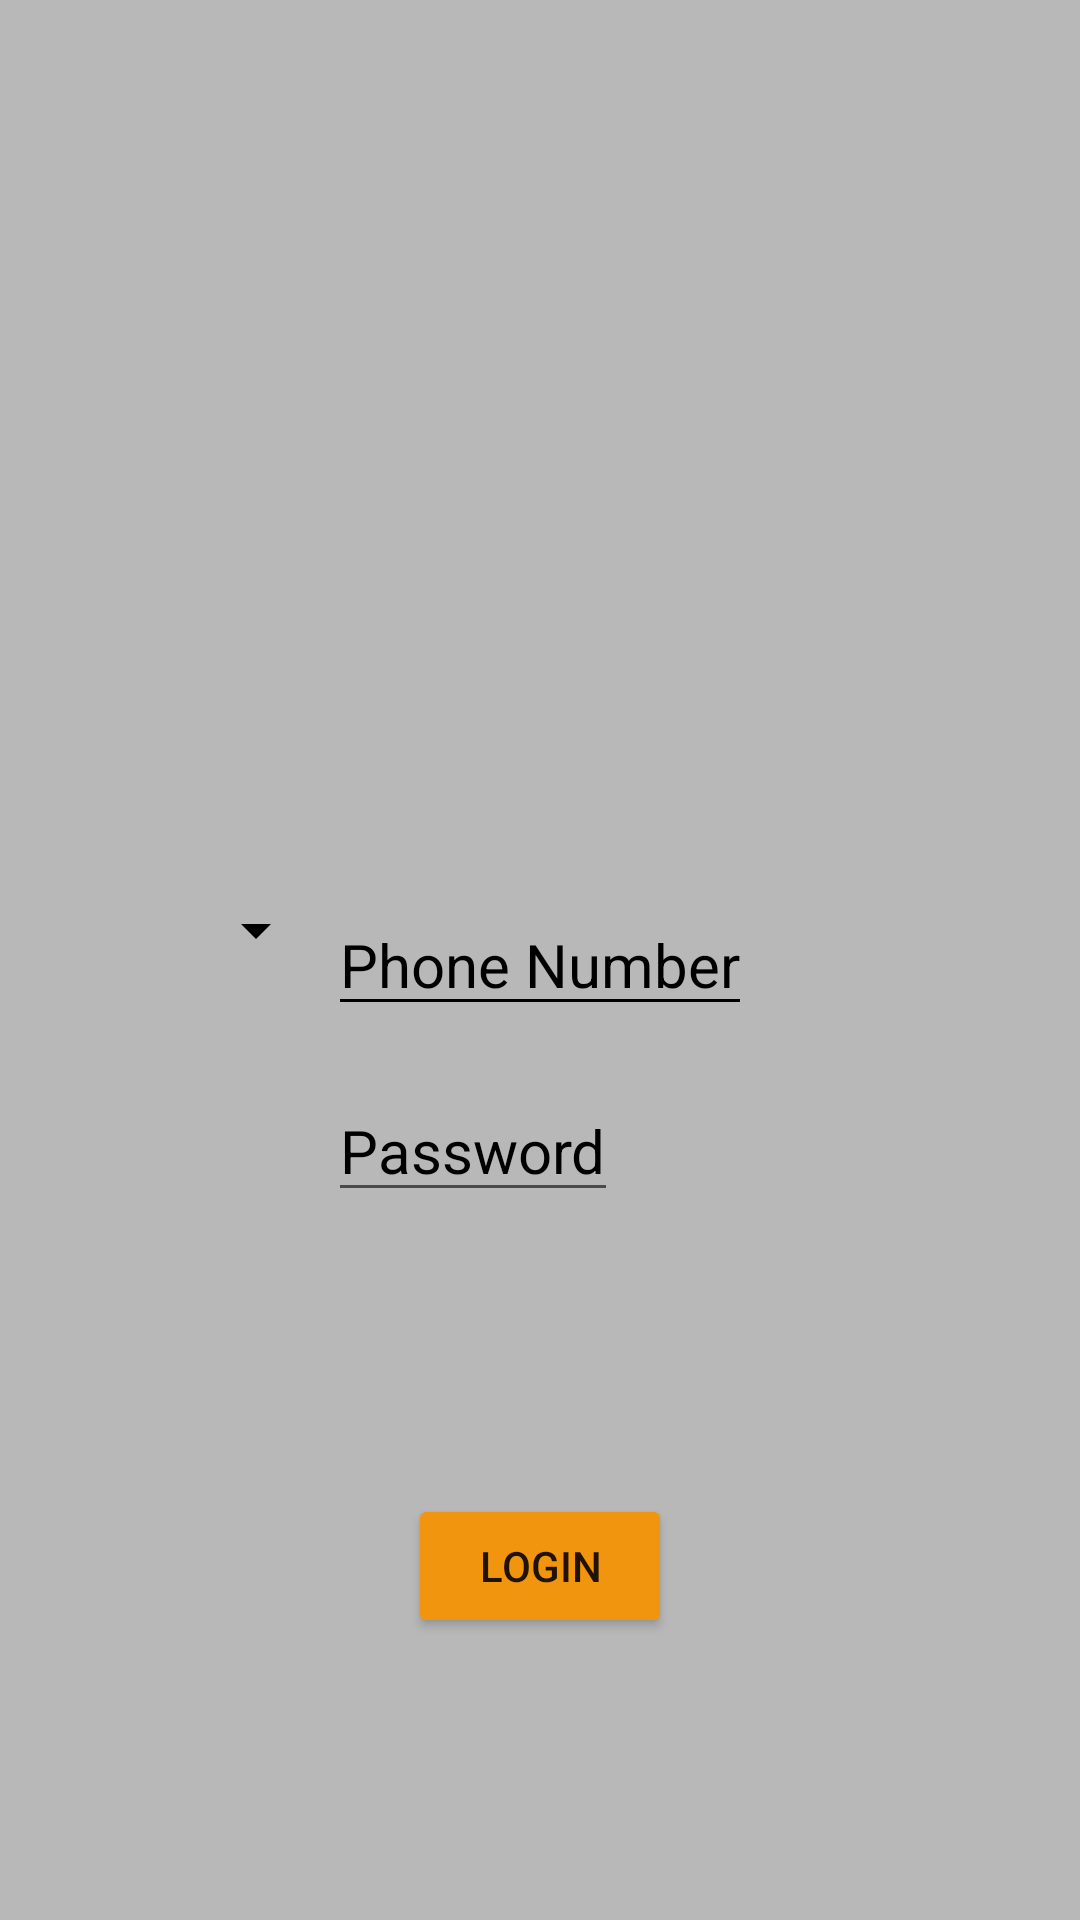

Write the Android layout XML for this screen, with the resource values it uses.
<!-- AndroidManifest.xml: application theme Theme.SpinnerOptions -->
<!-- res/layout/activity_main.xml -->
<?xml version="1.0" encoding="utf-8"?>
<androidx.constraintlayout.widget.ConstraintLayout xmlns:android="http://schemas.android.com/apk/res/android"
    xmlns:app="http://schemas.android.com/apk/res-auto"
    xmlns:tools="http://schemas.android.com/tools"
    android:layout_width="match_parent"
    android:background="#B8B8B8"
    android:layout_height="match_parent"
    tools:context=".MainActivity">


    <Spinner
        android:id="@+id/spinnerCountryCode"
        android:layout_width="wrap_content"
        android:layout_height="wrap_content"
        android:layout_gravity="center"
        android:backgroundTint="@color/black"
        android:padding="10dp"
        android:spinnerMode="dropdown"
        app:layout_constraintEnd_toStartOf="@id/editPhone"
        app:layout_constraintTop_toTopOf="@id/editPhone" />

    <EditText
        android:id="@+id/editPhone"
        android:layout_width="wrap_content"
        android:layout_height="wrap_content"
        android:layout_gravity="center"
        android:backgroundTint="@color/black"
        android:hint="Phone Number"
        android:inputType="number"
        android:textColor="@color/black"
        android:textColorHint="#000000"
        android:textSize="20sp"
        app:layout_constraintBottom_toBottomOf="parent"
        app:layout_constraintEnd_toEndOf="parent"
        app:layout_constraintStart_toStartOf="parent"
        app:layout_constraintTop_toTopOf="parent" />


    <EditText
        android:id="@+id/editPass"
        android:layout_width="wrap_content"
        android:layout_height="wrap_content"
        android:layout_marginTop="18dp"
        android:hint="Password"
        android:inputType="textPassword"
        android:textColor="@color/black"
        android:textColorHint="#000000"
        android:textSize="20sp"
        app:layout_constraintStart_toStartOf="@id/editPhone"
        app:layout_constraintTop_toBottomOf="@id/editPhone" />

    <Button
        android:id="@+id/btnLogin"
        android:layout_width="wrap_content"
        android:layout_height="wrap_content"
        android:backgroundTint="#F1950F"
        app:layout_constraintTop_toBottomOf="@id/editPass"
        app:layout_constraintBottom_toBottomOf="parent"
        app:layout_constraintStart_toStartOf="parent"
        app:layout_constraintEnd_toEndOf="parent"
        android:text="Login" />


</androidx.constraintlayout.widget.ConstraintLayout>
<!-- resources referenced by this layout -->
<resources>
  <style name="Theme.SpinnerOptions" parent="Theme.MaterialComponents.DayNight.DarkActionBar">
          
          <item name="colorPrimary">@color/purple_500</item>
          <item name="colorPrimaryVariant">@color/purple_700</item>
          <item name="colorOnPrimary">@color/white</item>
          
          <item name="colorSecondary">@color/teal_200</item>
          <item name="colorSecondaryVariant">@color/teal_700</item>
          <item name="colorOnSecondary">@color/black</item>
          
          <item name="android:statusBarColor">?attr/colorPrimaryVariant</item>
          
      </style>
  <!-- not gathered from this repository: default colours our renderer supplied (Android Studio template values) -->
  <color name="purple_500">#FF6200EE</color>
  <color name="purple_700">#FF3700B3</color>
  <color name="teal_200">#FF03DAC5</color>
  <color name="teal_700">#FF018786</color>
  <color name="black">#FF000000</color>
  <color name="white">#FFFFFFFF</color>
</resources>
